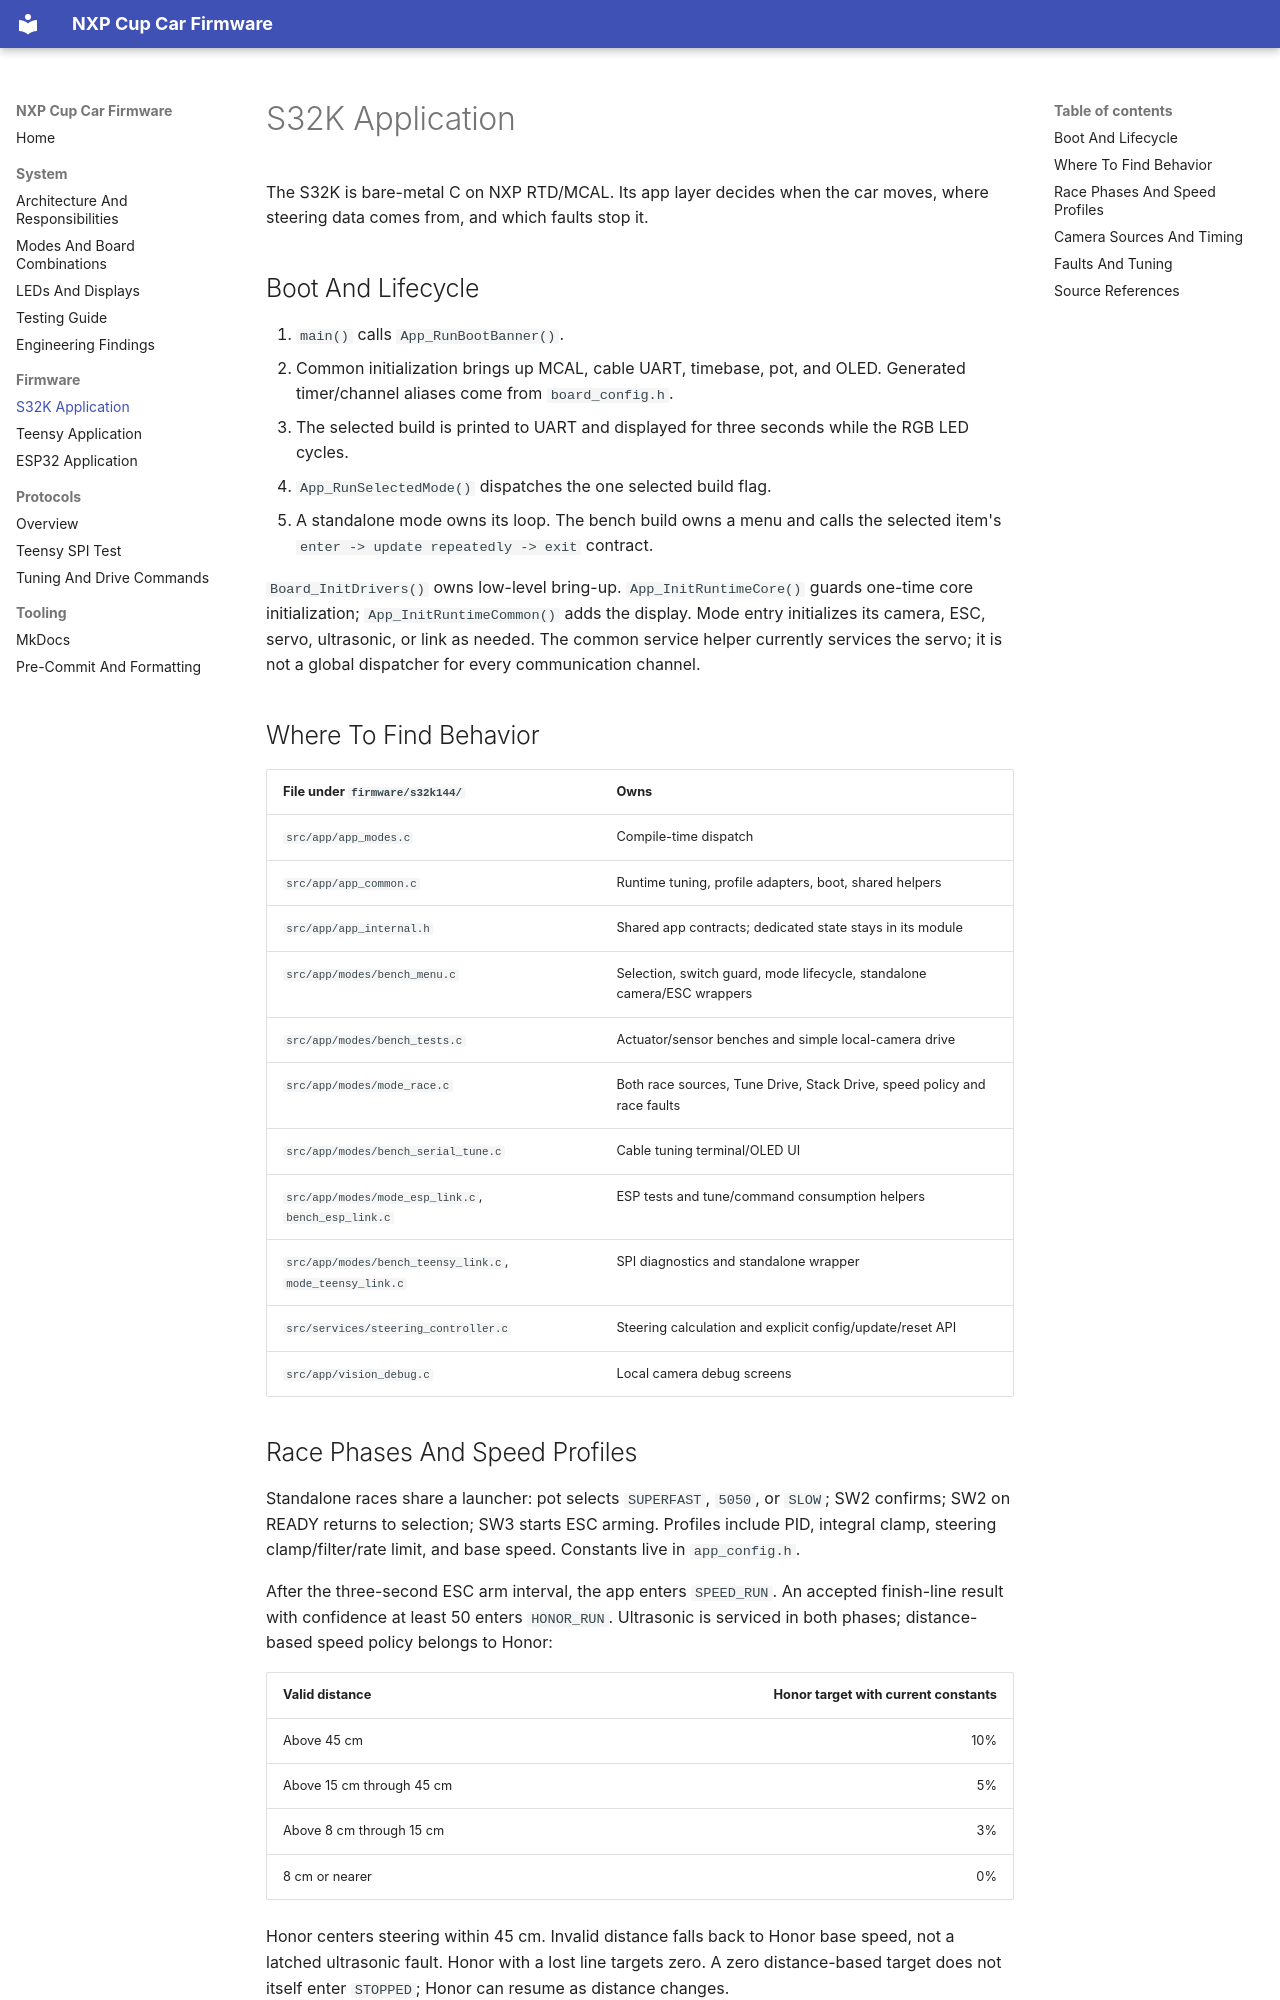

repository: michalfrohlich/NXP-Cup-EXPO · page: firmware/s32k/index.html · generator: mkdocs

# S32K Application

The S32K is bare-metal C on NXP RTD/MCAL. Its app layer decides when the car
moves, where steering data comes from, and which faults stop it.

## Boot And Lifecycle

1. `main()` calls `App_RunBootBanner()`.
2. Common initialization brings up MCAL, cable UART, timebase, pot, and OLED.
   Generated timer/channel aliases come from `board_config.h`.
3. The selected build is printed to UART and displayed for three seconds while
   the RGB LED cycles.
4. `App_RunSelectedMode()` dispatches the one selected build flag.
5. A standalone mode owns its loop. The bench build owns a menu and calls the
   selected item's `enter -> update repeatedly -> exit` contract.

`Board_InitDrivers()` owns low-level bring-up. `App_InitRuntimeCore()` guards
one-time core initialization; `App_InitRuntimeCommon()` adds the display.
Mode entry initializes its camera, ESC, servo, ultrasonic, or link as needed.
The common service helper currently services the servo; it is not a global
dispatcher for every communication channel.

## Where To Find Behavior

| File under `firmware/s32k144/` | Owns |
|---|---|
| `src/app/app_modes.c` | Compile-time dispatch |
| `src/app/app_common.c` | Runtime tuning, profile adapters, boot, shared helpers |
| `src/app/app_internal.h` | Shared app contracts; dedicated state stays in its module |
| `src/app/modes/bench_menu.c` | Selection, switch guard, mode lifecycle, standalone camera/ESC wrappers |
| `src/app/modes/bench_tests.c` | Actuator/sensor benches and simple local-camera drive |
| `src/app/modes/mode_race.c` | Both race sources, Tune Drive, Stack Drive, speed policy and race faults |
| `src/app/modes/bench_serial_tune.c` | Cable tuning terminal/OLED UI |
| `src/app/modes/mode_esp_link.c`, `bench_esp_link.c` | ESP tests and tune/command consumption helpers |
| `src/app/modes/bench_teensy_link.c`, `mode_teensy_link.c` | SPI diagnostics and standalone wrapper |
| `src/services/steering_controller.c` | Steering calculation and explicit config/update/reset API |
| `src/app/vision_debug.c` | Local camera debug screens |

## Race Phases And Speed Profiles

Standalone races share a launcher: pot selects `SUPERFAST`, `5050`, or `SLOW`;
SW2 confirms; SW2 on READY returns to selection; SW3 starts ESC arming.
Profiles include PID, integral clamp, steering clamp/filter/rate limit, and
base speed. Constants live in `app_config.h`.

After the three-second ESC arm interval, the app enters `SPEED_RUN`. An
accepted finish-line result with confidence at least 50 enters `HONOR_RUN`.
Ultrasonic is serviced in both phases; distance-based speed policy belongs to
Honor:

| Valid distance | Honor target with current constants |
|---|---:|
| Above 45 cm | 10% |
| Above 15 cm through 45 cm | 5% |
| Above 8 cm through 15 cm | 3% |
| 8 cm or nearer | 0% |

Honor centers steering within 45 cm. Invalid distance falls back to Honor base
speed, not a latched ultrasonic fault. Honor with a lost line targets zero.
A zero distance-based target does not itself enter `STOPPED`; Honor can resume
as distance changes.

`STOPPED` and `FAULT` are separate states. Stack Drive Stop immediately commands
neutral/center; Start from stopped/fault re-enters arming and resets controller
history. Standalone race and Tune Drive SW3 stop is processed by their control
schedule and uses the normal speed ramp toward zero. They have no web Start
handler; restart via reset or bench exit/re-entry as applicable.
